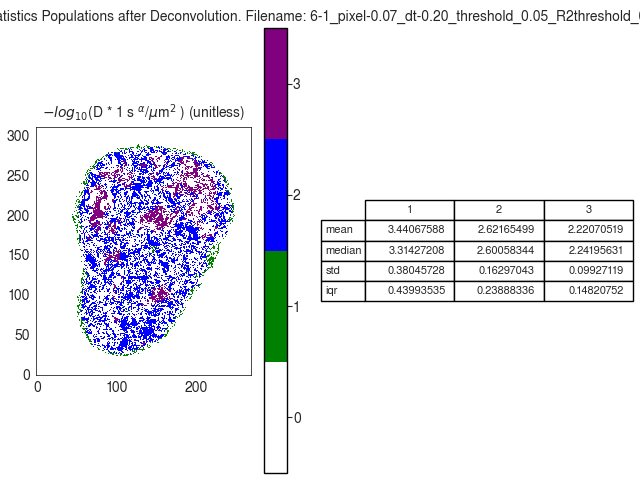

Data behind this chart, as committed beside it:
D_norm
, 1, 2, 3
mean, 3.441, 2.622, 2.221
median, 3.314, 2.601, 2.242
std, 0.3805, 0.163, 0.09927
iqr, 0.4399, 0.2389, 0.1482
